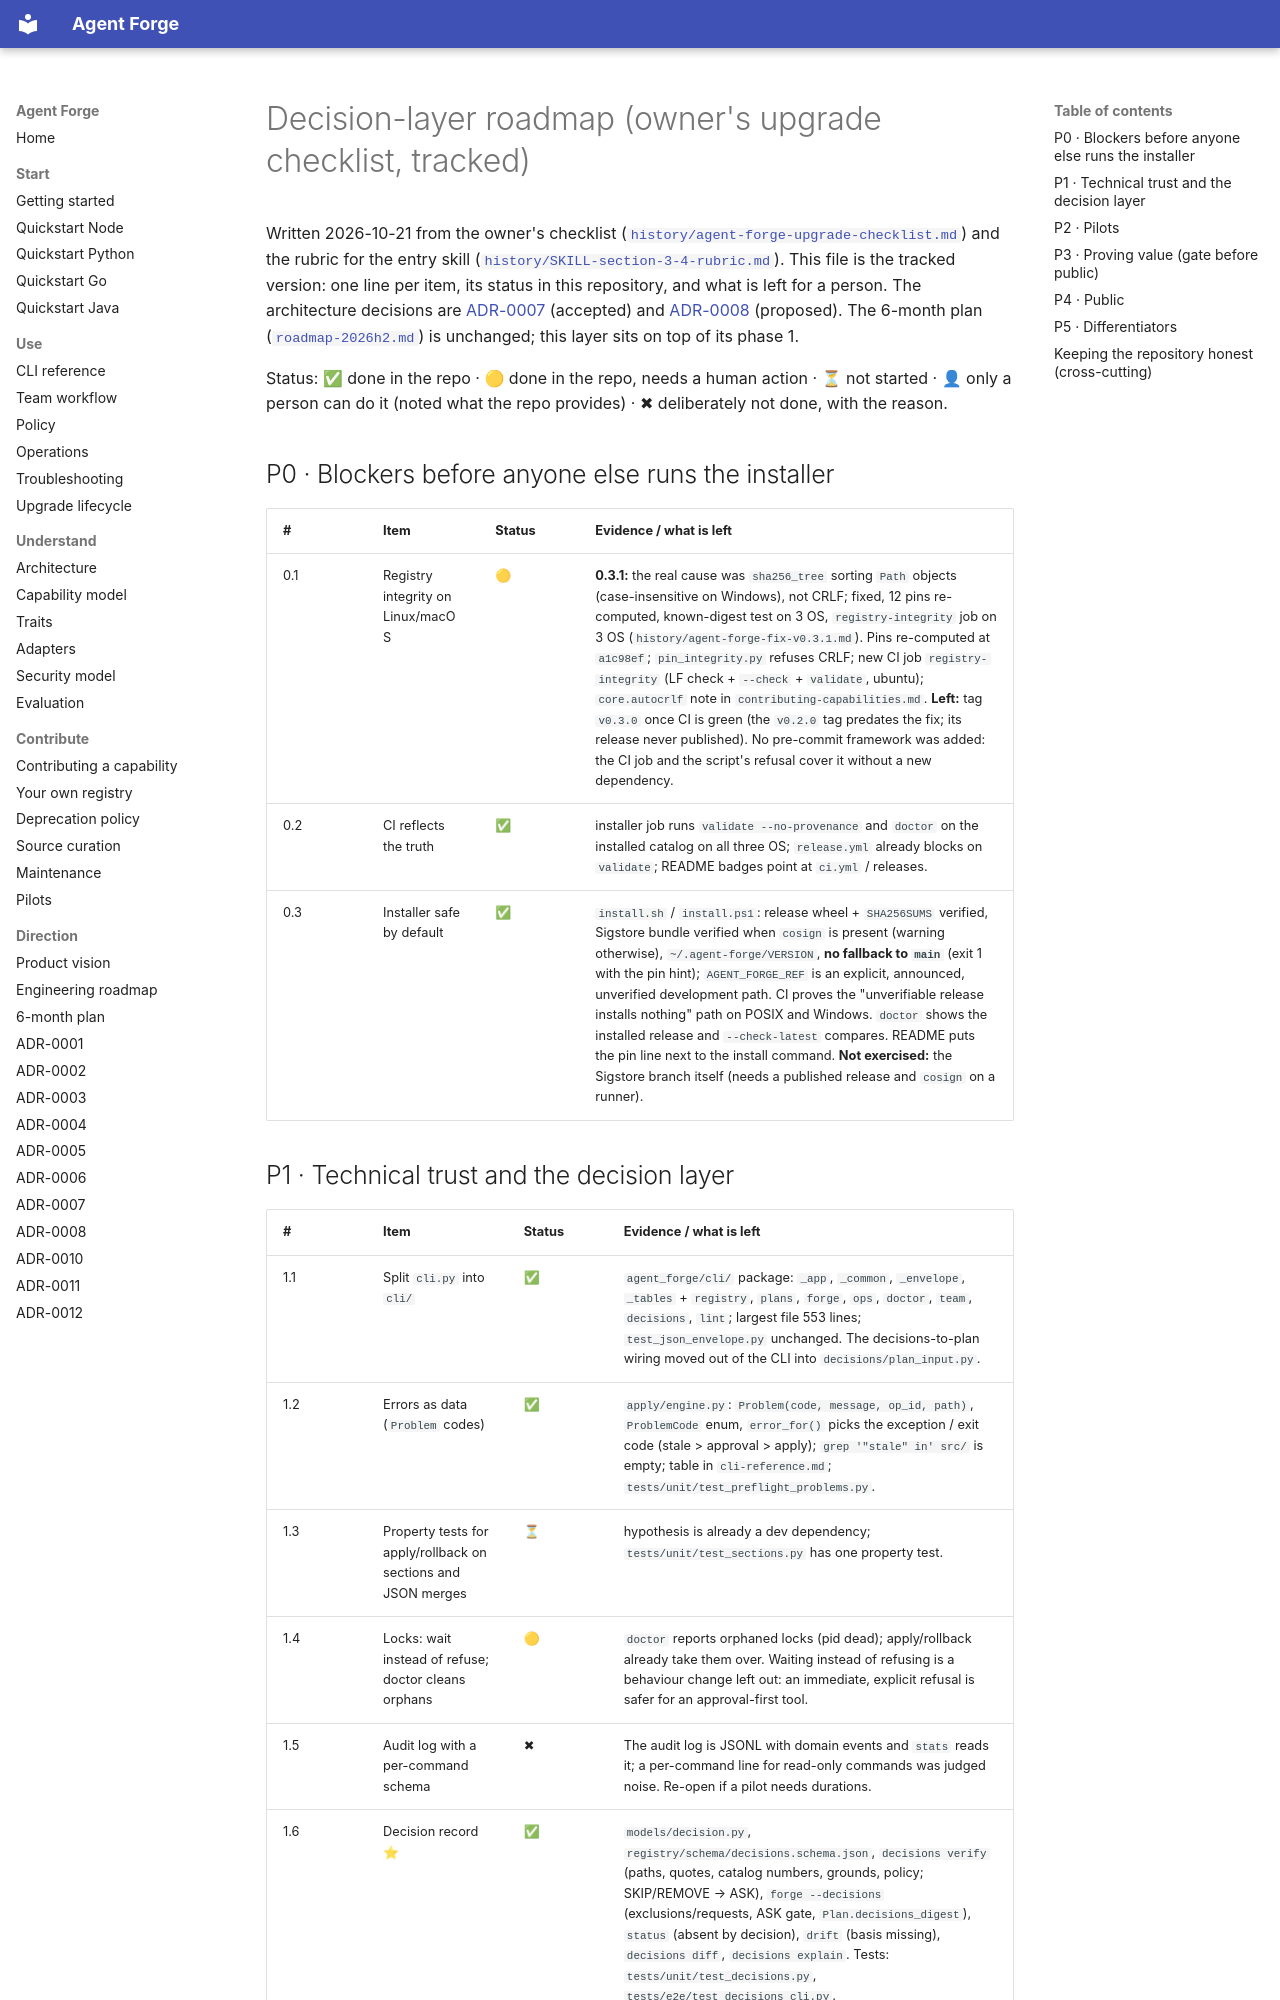

repository: tamtd91ht/agent-forge · page: roadmap-decision-layer/index.html · generator: mkdocs

# Decision-layer roadmap (owner's upgrade checklist, tracked)

Written 2026-10-21 from the owner's checklist
([`history/agent-forge-upgrade-checklist.md`](history/agent-forge-upgrade-checklist.md)) and
the rubric for the entry skill ([`history/SKILL-section-3-4-rubric.md`](history/SKILL-section-3-4-rubric.md)).
This file is the tracked version: one line per item, its status in this repository, and what
is left for a person. The architecture decisions are [ADR-0007](adr/0007-decision-layer.md)
(accepted) and [ADR-0008](adr/0008-default-catalog-criteria.md) (proposed). The 6-month plan
([`roadmap-2026h2.md`](roadmap-2026h2.md)) is unchanged; this layer sits on top of its phase 1.

Status: ✅ done in the repo · 🟡 done in the repo, needs a human action · ⏳ not started ·
👤 only a person can do it (noted what the repo provides) · ✖ deliberately not done, with the reason.

## P0 · Blockers before anyone else runs the installer

| # | Item | Status | Evidence / what is left |
|---|---|---|---|
| 0.1 | Registry integrity on Linux/macOS | 🟡 | **0.3.1:** the real cause was `sha256_tree` sorting `Path` objects (case-insensitive on Windows), not CRLF; fixed, 12 pins re-computed, known-digest test on 3 OS, `registry-integrity` job on 3 OS (`history/agent-forge-fix-v0.3.1.md`).  Pins re-computed at `a1c98ef`; `pin_integrity.py` refuses CRLF; new CI job `registry-integrity` (LF check + `--check` + `validate`, ubuntu); `core.autocrlf` note in `contributing-capabilities.md`. **Left:** tag `v0.3.0` once CI is green (the `v0.2.0` tag predates the fix; its release never published). No pre-commit framework was added: the CI job and the script's refusal cover it without a new dependency. |
| 0.2 | CI reflects the truth | ✅ | installer job runs `validate --no-provenance` and `doctor` on the installed catalog on all three OS; `release.yml` already blocks on `validate`; README badges point at `ci.yml` / releases. |
| 0.3 | Installer safe by default | ✅ | `install.sh` / `install.ps1`: release wheel + `SHA256SUMS` verified, Sigstore bundle verified when `cosign` is present (warning otherwise), `~/.agent-forge/VERSION`, **no fallback to `main`** (exit 1 with the pin hint); `AGENT_FORGE_REF` is an explicit, announced, unverified development path. CI proves the "unverifiable release installs nothing" path on POSIX and Windows. `doctor` shows the installed release and `--check-latest` compares. README puts the pin line next to the install command. **Not exercised:** the Sigstore branch itself (needs a published release and `cosign` on a runner). |
